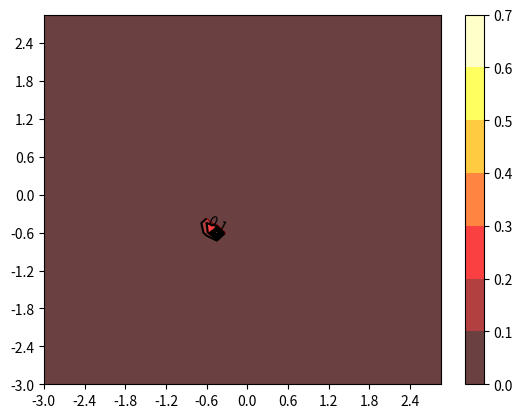
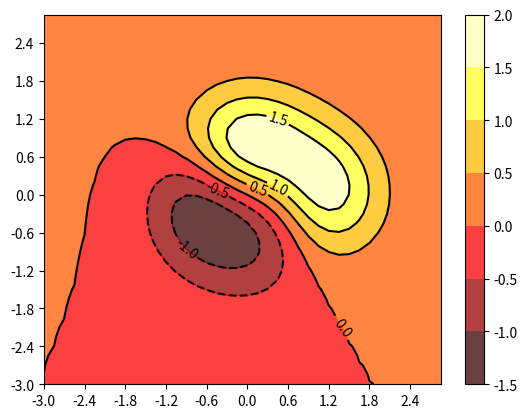
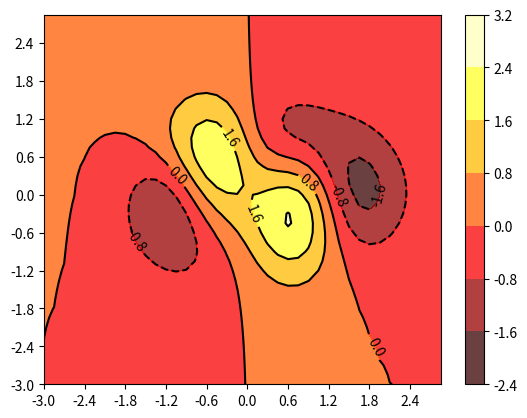
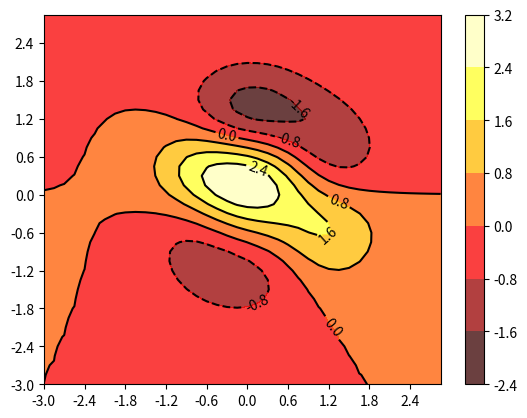

These charts were generated, in order, by the following Python code:
#!/usr/bin/env python3
import numpy as np
import matplotlib.pyplot as plt
from sympy import *

# This code aims at rendering 2d contour plots for 2d langevin toy model

class render2D(object):

	def __init__(self, binNum, half_boundary, temperature):

		self.binNum = binNum 
		self.half_boundary = half_boundary 
		self.binw = 2*self.half_boundary/self.binNum
		self.temperature = temperature 
		self.x = np.arange(-self.half_boundary, self.half_boundary , self.binw)
		self.y = np.arange(-self.half_boundary, self.half_boundary , self.binw)
		self.X, self.Y = np.meshgrid(self.x, self.y, indexing="ij")


	def partitionFunc(self, a, b): # canonical partition function: exp(-U/kbT) / sigma(exp(-U/kbT))
		x, y = symbols("x y")	
		Q = sympify(exp(-((0.0011- x*0.421 + x**4 + 2*x**3 + 3*y + y**3 + y**2 + x*2) * exp(-x**2 - y**2)) / self.temperature))  
		Q = lambdify([x, y], Q, "numpy")
		return Q(a, b) 
	
	def boltz(self, a, b): # exp(-(K+U)/kbT) ~= exp(-K/kbT)exp(-U/kbT) ~= exp(-2/2) * exp(-U/kbT)
		q  = self.partitionFunc(a, b)
		q  = q.sum(axis=0)
		q  = q.sum(axis=0)
		print(q)

		x, y = symbols("x y")	
		fb = sympify(exp(-((0.0011- x*0.421 + x**4 + 2*x**3 + 3*y + y**3 + y**2 + x*2) * exp(-x**2 - y**2)) / self.temperature))  
		fb = lambdify([x, y], fb, "numpy")
		return fb(a,b) / q

	def Usurface(self, a, b):
		x, y = symbols("x y")	
		fU = sympify((0.0011- x*0.421 + x**4 + 2*x**3 + 3*y + y**3 + y**2 + x*2) * exp(-x**2 - y**2))  
		fU = lambdify([x, y], fU, "numpy")
		return fU(a, b) 

	def forcex(self, a, b):
		x, y = symbols("x y")	
		fx = sympify(diff((0.0011- x*0.421 + x**4 + 2*x**3 + 3*y + y**3 + y**2 + x*2) * exp(-x**2 - y**2), x)) 
		fx = lambdify([x,y], fx, "numpy")
		return fx(a, b) 

	def forcey(self, a, b):
		x, y = symbols("x y")	
		fy = sympify(diff((0.0011- x*0.421 + x**4 + 2*x**3 + 3*y + y**3 + y**2 + x*2) * exp(-x**2 - y**2), y)) 
		fy = lambdify([x,y], fy, "numpy")
		return fy(a, b) 


	def render(self, a, b, func):
		cs = plt.contourf(a, b, func(a, b), 6, alpha=.75, cmap=plt.cm.hot)
		R = plt.contour(a, b, func(a, b), 6, colors='black', linewidth=.5)
		plt.clabel(R, inline=True, fontsize=10)
		plt.xlim(self.x[0],self.x[-1])
		plt.ylim(self.y[0],self.y[-1])
		plt.xticks(np.arange(-self.half_boundary, self.half_boundary, self.binw*4))
		plt.yticks(np.arange(-self.half_boundary, self.half_boundary, self.binw*4))
		plt.colorbar(cs)
		plt.savefig(func.__name__ + ".png")
		plt.gcf().clear()

if __name__ == "__main__":

	s = render2D(binNum=40, half_boundary=3, temperature=0.01)
	s.render(s.X, s.Y, s.boltz)
	s.render(s.X, s.Y, s.Usurface)
	s.render(s.X, s.Y, s.forcex)
	s.render(s.X, s.Y, s.forcey)
